Run: headless pygame with SDL's dummy video driver; simulated clock (each Clock.tick advances the game by its frame time, no real sleeping); random seed 0; keys injected as events and as key.get_pressed() state; mouse plan: one left click at the window centre at the start of phase 2, then a move to the lower-right quarter at the start of phase 3.
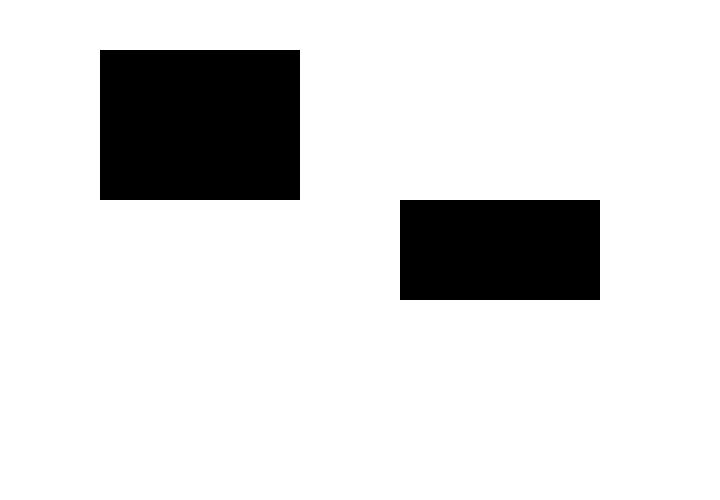
Frame 1 of 4 · flips 1–60 · no input
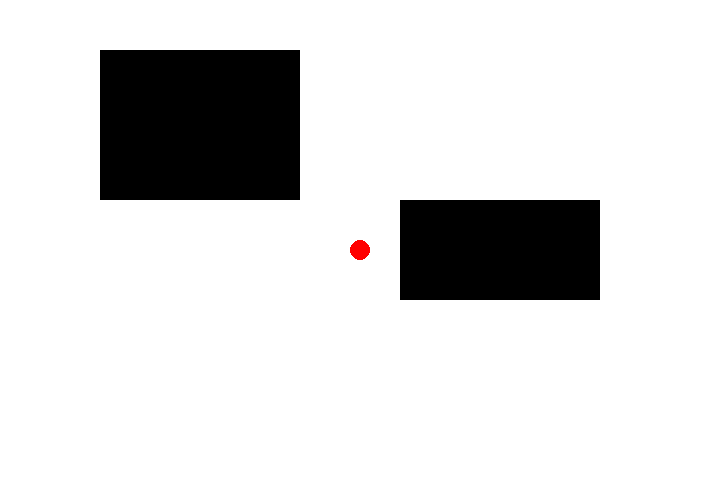
Frame 2 of 4 · flips 61–180 · clicked the window centre · tapped SPACE, RETURN · held RIGHT (→), D
Frame 3 of 4 · flips 181–300 · moved the mouse to the lower-right quarter · held DOWN (↓), S · screen unchanged from frame 2, image omitted
Frame 4 of 4 · flips 301–420 · held LEFT (←), A, UP (↑), W · screen unchanged from frame 3, image omitted

The pygame program that drew these frames:

import math, sys, pygame, random
from math import *
from pygame import *



class Node(object):
    def __init__(self, point, parent):
        super(Node, self).__init__()
        self.point = point
        self.parent = parent



XDIM = 720
YDIM = 500
windowSize = [XDIM, YDIM]
delta = 10.0
GAME_LEVEL = 1
GOAL_RADIUS = 10
MIN_DISTANCE_TO_ADD = 1.0
NUMNODES = 5000
pygame.init()
fpsClock = pygame.time.Clock()
screen = pygame.display.set_mode(windowSize)
white = 255, 255, 255
black = 0, 0, 0
red = 255, 0, 0
blue = 0, 255, 0
green = 0, 0, 255
cyan = 0, 180, 105

count = 0
rectObs = []


def dist(p1, p2):  # distance between two points
    return sqrt((p1[0] - p2[0]) * (p1[0] - p2[0]) + (p1[1] - p2[1]) * (p1[1] - p2[1]))


def point_circle_collision(p1, p2, radius):
    distance = dist(p1, p2)
    if (distance <= radius):
        return True
    return False


def step_from_to(p1, p2):
    Vbx = p2[0] - p1[0]
    Vby = p2[1] - p1[1]
    Vcx = goalPoint.point[0] - p1[0]
    Vcy = goalPoint.point[1] - p1[1]
    angle_line = (Vbx * Vcx + Vby * Vcy) / sqrt((Vbx * Vbx + Vby * Vby) * (Vcx * Vcx + Vcy * Vcy) + 1e-10)
    omega = acos(angle_line) * 180.0 / pi
    k = 2 - 1 / 90 * omega
    if dist(p1, p2) < delta:
        return p2

    else:
        theta = atan2(p2[1] - p1[1], p2[0] - p1[0])
        return p1[0] + k * delta * cos(theta),  p1[1] + k * delta * sin(theta)


def collides(p):  # check if point collides with the obstacle
    for rect in rectObs:
        if rect.collidepoint(p) == True:
            return True
    return False


def get_random_clear():
    while True:
        p = random.random() * XDIM, random.random() * YDIM
        noCollision = collides(p)
        if noCollision == False:
            return p


def init_obstacles(configNum):  # initialized the obstacle
    global rectObs
    rectObs = []
    print("config " + str(configNum))
    if (configNum == 0):
        rectObs.append(pygame.Rect((XDIM / 2.0 - 50, YDIM / 2.0 - 100), (100, 200)))
    if (configNum == 1):
        rectObs.append(pygame.Rect((100, 50), (200, 150)))
        rectObs.append(pygame.Rect((400, 200), (200, 100)))
    if (configNum == 2):
        rectObs.append(pygame.Rect((100, 50), (200, 150)))
    if (configNum == 3):
        rectObs.append(pygame.Rect((100, 50), (200, 150)))

    for rect in rectObs:
        pygame.draw.rect(screen, black, rect)


def reset():
    global count
    screen.fill(white)
    init_obstacles(GAME_LEVEL)
    count = 0

###############
def pathopti(q1,q2,q3):   #q1 randomselectionnode(keypoints) q2 q1.parent q3 q1.child
    while True:
        pa=0.2
        pb=0.5 #pa,pb????
        p=random.random()
        if p<pa:
            a = pathopti_a(q1,q2,q3)
        elif p>pb:
            a = pathopti_b(q1,q2,q3)
        else:
            a = pathopti_c(q1,q2,q3)
        return a

def pathopti_a(q1,q2,q3):
    global length
    s = get_random_clear()
    if collide_optia(s)==True:
        q=s
    length_old=dist(q1,q2)+dist(q1,q3)
    length_new=dist(q,q2)+dist(q,q3)
    if length_new<length_old:
            q2=q
            length=length-length_old+length_new
            return q2,length

def pathopti_b(q1,q2,q3):
    global length
    s = get_random_clear()
    o=[0]*2
    o[0]=(q1[0]+q3[0])/2
    o[1]=(q1[1]+q3[1])/2
    if dist(o,s)<=dist(o,q2):
        q=s
    length_old = dist(q1, q2) + dist(q1, q3)
    length_new = dist(q, q2) + dist(q, q3)
    if length_new < length_old:
            q2 = q
            length = length - length_old + length_new
            return q2, length
def pathopti_c(q1,q2,q3):
    global length
    r=1
    s=get_random_clear()
    if dist(s,q2)<=r:
        q=s
    while True:
        length_old = dist(q1,q2) + dist(q1,q3)
        length_new = dist(q,q2) + dist(q,q3)
    if length_new < length_old:
            q2 = q
            length = length - length_old + length_new
            return q2, length
global rect_opti
def collide_optia(p):  # check if point collides with the obstacle
    for rect in rect_opti:
        if rect.collidepoint(p) == True:
            return True
    return False

def opti_recta(q1,q2,q3):
    w=max(abs(q1[0]-q2[0]),abs(q1[0]-q3[0]),abs(q2[0]-q3[0]))
    h=max(abs(q1[1]-q2[1]),abs(q1[1]-q3[1]),abs(q2[1]-q3[1]))
    l1=min(q1[0],q2[0],q3[0])
    l2=max(q1[1],q2[1],q3[1])
    rect_opti = []
    rect_opti.append(pygame.Rect((l1,l2), (w,h)))
#############


def main():
    global count

    initPoseSet = False
    initialPoint = Node(None, None)
    goalPoseSet = False
    global goalPoint
    goalPoint = Node(None, None)
    currentState = 'init'

    nodes = []
    reset()

    while True:
        if currentState == 'init':
            print('goal point not yet set')
            pygame.display.set_caption('Select Starting Point and then Goal Point')
            fpsClock.tick(10)
        elif currentState == 'goalFound':
            currNode = goalNode.parent
            pygame.display.set_caption('Goal Reached')
            print('Goal Reached')
            break

            while currNode.parent != None:
                pygame.draw.line(screen, red, currNode.point, currNode.parent.point)
                currNode = currNode.parent
            optimizePhase = True
        elif currentState == 'optimize':
            fpsClock.tick(0.5)
            pass
        elif currentState == 'buildTree':
            count = count + 1
            pygame.display.set_caption('Performing RRT')
            if count < NUMNODES:
                foundNext = False
                while foundNext == False:
                    rand = get_random_clear()
                    parentNode = nodes[0]
                    for p in nodes:
                        if dist(p.point, rand) <= dist(parentNode.point, rand):
                            newPoint = step_from_to(p.point, rand)
                            if collides(newPoint) == False:
                                parentNode = p
                                foundNext = True

                newnode = step_from_to(parentNode.point, rand)
                nodes.append(Node(newnode, parentNode))
                pygame.draw.line(screen, cyan, parentNode.point, newnode)

                if point_circle_collision(newnode, goalPoint.point, GOAL_RADIUS):
                    currentState = 'goalFound'

                    goalNode = nodes[len(nodes) - 1]


            else:
                print("Ran out of nodes... :(")
                return;

        # handle events
        for e in pygame.event.get():
            if e.type == QUIT or (e.type == KEYUP and e.key == K_ESCAPE):
                sys.exit("Exiting")
            if e.type == MOUSEBUTTONDOWN:
                print('mouse down')
                if currentState == 'init':
                    if initPoseSet == False:
                        nodes = []
                        if collides(e.pos) == False:
                            print('initiale point set: ' + str(e.pos))

                            initialPoint = Node(e.pos, None)
                            nodes.append(initialPoint)  # Start in the center
                            initPoseSet = True
                            pygame.draw.circle(screen, red, initialPoint.point, GOAL_RADIUS)
                    elif goalPoseSet == False:
                        print('goal point set: ' + str(e.pos))
                        if collides(e.pos) == False:
                            goalPoint = Node(e.pos, None)
                            goalPoseSet = True
                            pygame.draw.circle(screen, green, goalPoint.point, GOAL_RADIUS)
                            currentState = 'buildTree'
                else:
                    currentState = 'init'
                    initPoseSet = False
                    goalPoseSet = False
                    reset()

        pygame.display.update()
        fpsClock.tick(10000)
        
#####################
        global length #????
        for i in range(0,len(nodes)-1):
            q1 = nodes[i].parent
            q3 = nodes[i + 1]
            q2,L = pathopti(q1,nodes[i],q3)
            print (q1[0])
            nodes[i] = q2

######################
if __name__ == '__main__':
    main()


        
